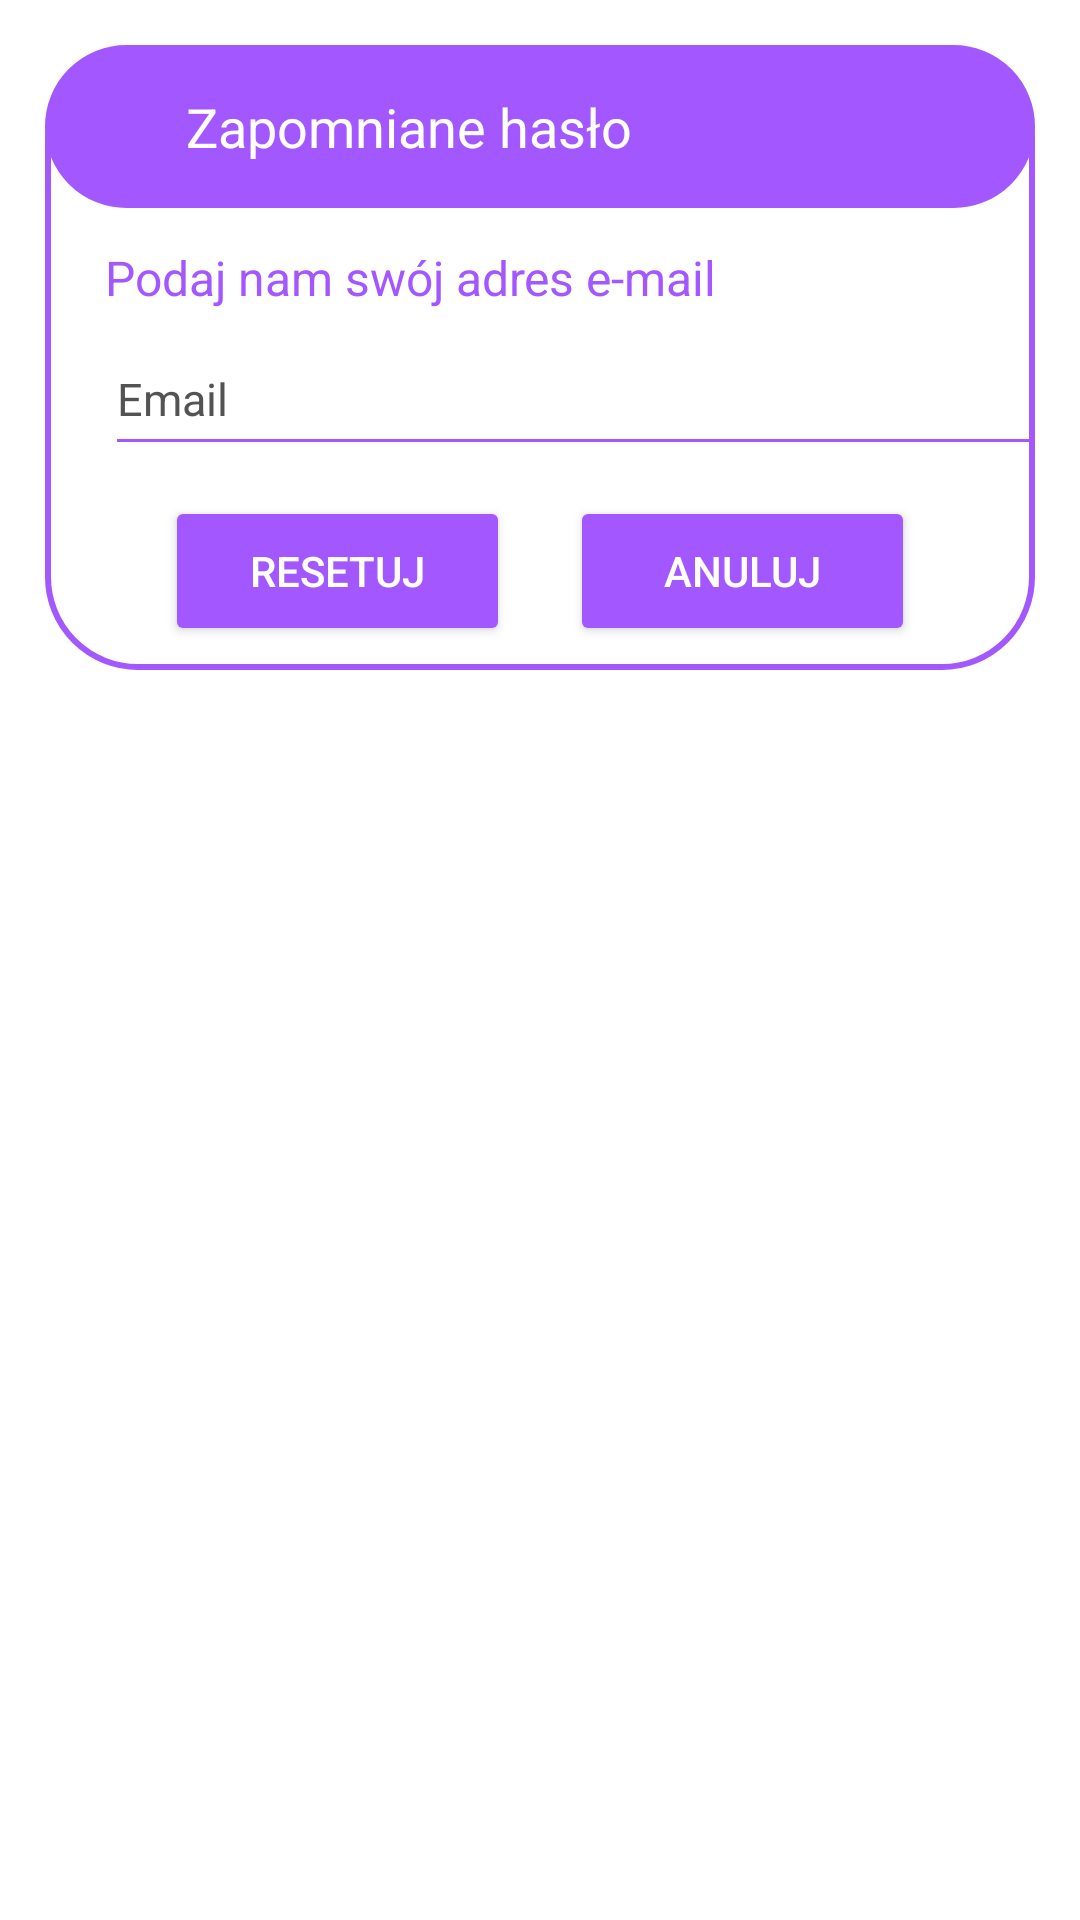

Android layout source for this screen:
<!-- AndroidManifest.xml: application theme Theme.CustomApp -->
<!-- res/layout/dialog_forgotpassword.xml -->
<?xml version="1.0" encoding="utf-8"?>
<androidx.constraintlayout.widget.ConstraintLayout xmlns:android="http://schemas.android.com/apk/res/android"
    xmlns:tools="http://schemas.android.com/tools"
    android:layout_width="match_parent"
    android:layout_height="match_parent"
    xmlns:app="http://schemas.android.com/apk/res-auto"
    android:id="@+id/dialogForgotPassword"
    android:padding="15dp">

    <androidx.constraintlayout.widget.ConstraintLayout
        android:id="@+id/dialogBox"
        android:layout_width="match_parent"
        android:layout_height="wrap_content"
        android:background="@drawable/purple_border"
        app:layout_constraintTop_toTopOf="parent"
        tools:layout_editor_absoluteX="3dp">

        <TextView
            android:id="@+id/tvForgot"
            android:layout_width="match_parent"
            android:layout_height="wrap_content"
            android:background="@drawable/purple_border_background"
            android:drawableLeft="@drawable/baseline_lock_reset_24"
            android:drawablePadding="8dp"
            android:padding="15dp"
            android:text="Zapomniane hasło"
            android:textColor="@color/white"
            android:textSize="18sp"
            app:layout_constraintTop_toTopOf="parent" />

        <TextView
            android:id="@+id/tvDescription"
            android:layout_width="match_parent"
            android:layout_height="wrap_content"
            android:layout_marginStart="20dp"
            android:layout_marginTop="8dp"
            android:layout_marginEnd="20dp"
            android:text="Podaj nam swój adres e-mail"
            android:textColor="@color/purple_200"
            android:textSize="16sp"
            app:layout_constraintBottom_toTopOf="@id/etForgotBox"
            app:layout_constraintTop_toBottomOf="@id/tvForgot" />

        <EditText
            android:id="@+id/etForgotBox"
            android:layout_width="337dp"
            android:layout_height="48dp"
            android:layout_marginStart="20sp"
            android:layout_marginBottom="30dp"
            android:backgroundTint="@color/purple_200"
            android:hint="Email"
            android:maxLines="1"
            android:textColor="@color/grey"
            android:textColorHint="@color/grey"
            android:textSize="15sp"
            app:layout_constraintBottom_toBottomOf="parent"
            app:layout_constraintStart_toStartOf="parent"
            app:layout_constraintTop_toBottomOf="@id/tvForgot" />

        <Button
            android:id="@+id/btnReset"
            android:layout_width="0dp"
            android:layout_height="50dp"
            android:layout_marginStart="40dp"
            android:layout_marginTop="10dp"
            android:layout_marginEnd="10dp"
            android:layout_marginBottom="8dp"
            android:backgroundTint="@color/purple_200"
            android:text="Resetuj"
            android:textColor="@color/white"
            android:textSize="14sp"
            app:cornerRadius="20dp"
            app:layout_constraintBottom_toBottomOf="@id/dialogBox"
            app:layout_constraintEnd_toStartOf="@id/btnCancel"
            app:layout_constraintStart_toStartOf="parent"
            app:layout_constraintTop_toBottomOf="@id/etForgotBox" />

        <Button
            android:id="@+id/btnCancel"
            android:layout_width="0dp"
            android:layout_height="50dp"
            android:layout_marginStart="10dp"
            android:layout_marginTop="10dp"
            android:layout_marginEnd="40dp"
            android:layout_marginBottom="8dp"
            android:backgroundTint="@color/purple_200"
            android:text="Anuluj"
            android:textColor="@color/white"
            android:textSize="14sp"
            app:cornerRadius="20dp"
            app:layout_constraintBottom_toBottomOf="@id/dialogBox"
            app:layout_constraintEnd_toEndOf="parent"
            app:layout_constraintStart_toEndOf="@id/btnReset" />
    </androidx.constraintlayout.widget.ConstraintLayout>
</androidx.constraintlayout.widget.ConstraintLayout>
<!-- resources referenced by this layout -->
<resources>
  <color name="grey">#535353</color>
  <color name="purple_200">#A257FF</color>
  <color name="white">#FFFFFFFF</color>
  <!-- drawable baseline_lock_reset_24 (drawable) -->
  <vector android:height="24dp" android:tint="#A257FF"
      android:viewportHeight="24" android:viewportWidth="24"
      android:width="24dp" xmlns:android="http://schemas.android.com/apk/res/android">
      <path android:fillColor="@android:color/white" android:pathData="M13,3c-4.97,0 -9,4.03 -9,9H1l4,4l4,-4H6c0,-3.86 3.14,-7 7,-7s7,3.14 7,7s-3.14,7 -7,7c-1.9,0 -3.62,-0.76 -4.88,-1.99L6.7,18.42C8.32,20.01 10.55,21 13,21c4.97,0 9,-4.03 9,-9S17.97,3 13,3zM15,11v-1c0,-1.1 -0.9,-2 -2,-2s-2,0.9 -2,2v1c-0.55,0 -1,0.45 -1,1v3c0,0.55 0.45,1 1,1h4c0.55,0 1,-0.45 1,-1v-3C16,11.45 15.55,11 15,11zM14,11h-2v-1c0,-0.55 0.45,-1 1,-1s1,0.45 1,1V11z"/>
  </vector>
  <!-- drawable purple_border (drawable) -->
  <?xml version="1.0" encoding="utf-8"?>
  <shape xmlns:android="http://schemas.android.com/apk/res/android"
      android:shape="rectangle">
  
      <corners
          android:radius="30dp"/>
  
      <stroke
          android:color="@color/purple_200"
          android:width="2dp"/>
  
      <solid
          android:color="@color/white"/>
  
  </shape>
  <!-- drawable purple_border_background (drawable) -->
  <?xml version="1.0" encoding="utf-8"?>
  <shape xmlns:android="http://schemas.android.com/apk/res/android"
      android:shape="rectangle">
  
      <corners
          android:radius="30dp"/>
  
      <stroke
          android:color="@color/purple_200"
          android:width="2dp"/>
  
      <solid
          android:color="@color/purple_200"/>
  
  </shape>
  <style name="Theme.CustomApp" parent="Theme.MaterialComponents.DayNight.DarkActionBar">
          
          <item name="colorPrimary">@color/purple_500</item>
          <item name="colorPrimaryVariant">@color/purple_700</item>
          <item name="colorOnPrimary">@color/white</item>
          
          <item name="colorSecondary">@color/teal_200</item>
          <item name="colorSecondaryVariant">@color/teal_700</item>
          <item name="colorOnSecondary">@color/black</item>
          
          <item name="android:statusBarColor">?attr/colorPrimaryVariant</item>
          
      </style>
  <color name="purple_500">#FF6200EE</color>
  <color name="purple_700">#FF3700B3</color>
  <color name="teal_200">#FF03DAC5</color>
  <color name="teal_700">#FF018786</color>
  <color name="black">#FF000000</color>
</resources>
